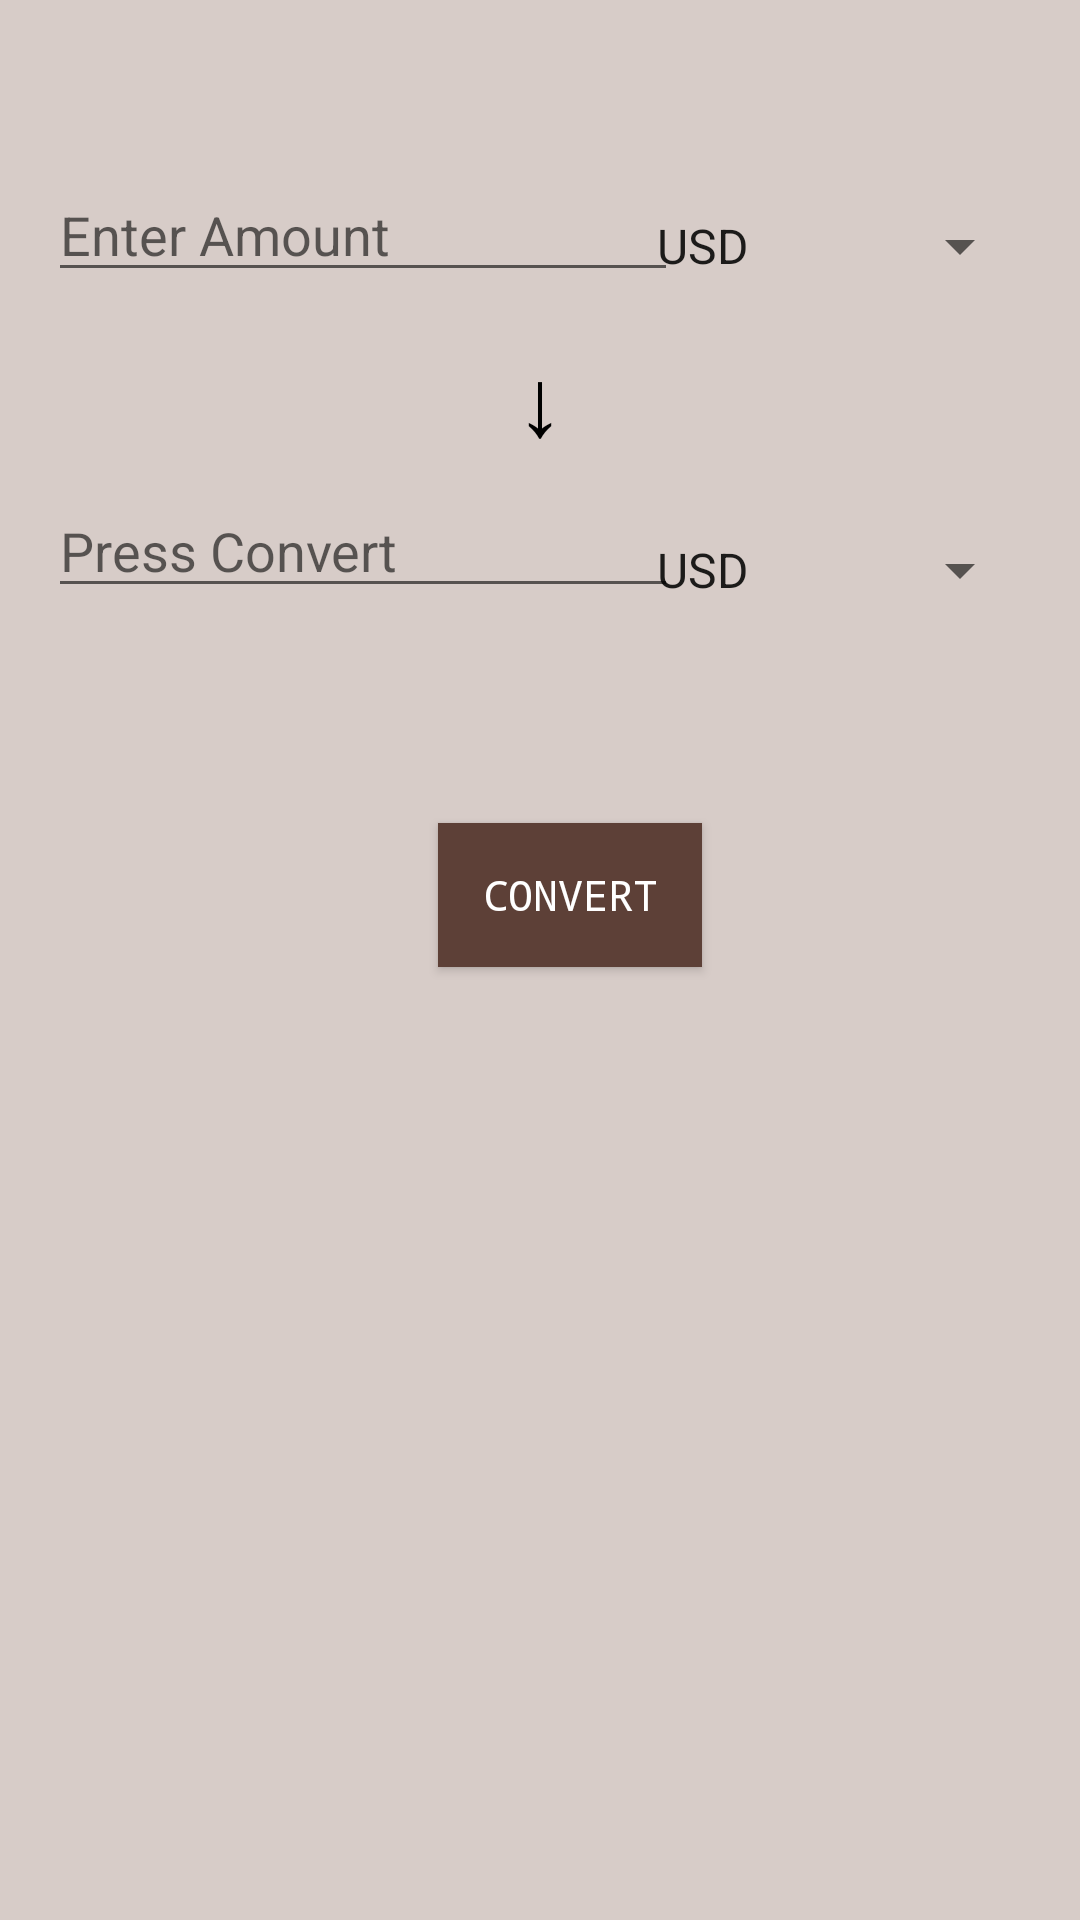

Produce the Android XML layout that renders to this screen, including the resource entries it uses.
<!-- AndroidManifest.xml: application theme AppTheme -->
<!-- res/layout/activity_main.xml -->
<?xml version="1.0" encoding="utf-8"?>
<androidx.constraintlayout.widget.ConstraintLayout xmlns:android="http://schemas.android.com/apk/res/android"
    xmlns:app="http://schemas.android.com/apk/res-auto"
    xmlns:tools="http://schemas.android.com/tools"
    android:layout_width="match_parent"
    android:layout_height="match_parent"
    android:background="@color/splashBackground"
    tools:context=".MainActivity">

    <EditText
        android:id="@+id/fromCurrency"
        android:layout_width="wrap_content"
        android:layout_height="wrap_content"
        android:layout_marginStart="16dp"
        android:layout_marginLeft="16dp"
        android:layout_marginTop="56dp"
        android:ems="10"
        android:hint="@string/fromHint"
        android:importantForAutofill="no"
        android:inputType="numberDecimal"
        app:layout_constraintStart_toStartOf="parent"
        app:layout_constraintTop_toTopOf="parent" />

    <EditText
        android:id="@+id/toCurrency"
        android:layout_width="wrap_content"
        android:layout_height="wrap_content"
        android:layout_marginStart="16dp"
        android:layout_marginLeft="16dp"
        android:layout_marginTop="64dp"
        android:editable="false"
        android:ems="10"
        android:hint="@string/toHint"
        android:importantForAutofill="no"
        android:inputType="none"
        app:layout_constraintStart_toStartOf="parent"
        app:layout_constraintTop_toBottomOf="@+id/fromCurrency" />

    <Spinner
        android:entries="@array/currency_options"
        android:id="@+id/toDropdown"
        android:layout_width="133dp"
        android:layout_height="36dp"
        android:layout_marginStart="45dp"
        android:layout_marginLeft="45dp"
        android:layout_marginTop="72dp"
        android:layout_marginEnd="16dp"
        android:layout_marginRight="16dp"
        app:layout_constraintEnd_toEndOf="parent"
        app:layout_constraintHorizontal_bias="1.0"
        app:layout_constraintStart_toEndOf="@+id/toCurrency"
        app:layout_constraintTop_toBottomOf="@+id/fromDropdown" />

    <Spinner
        android:entries="@array/currency_options"
        android:id="@+id/fromDropdown"
        android:layout_width="133dp"
        android:layout_height="36dp"
        android:layout_marginStart="45dp"
        android:layout_marginLeft="45dp"
        android:layout_marginTop="64dp"
        android:layout_marginEnd="16dp"
        android:layout_marginRight="16dp"
        android:layout_marginBottom="73dp"
        app:layout_constraintBottom_toTopOf="@+id/toDropdown"
        app:layout_constraintEnd_toEndOf="parent"
        app:layout_constraintHorizontal_bias="1.0"
        app:layout_constraintStart_toEndOf="@+id/fromCurrency"
        app:layout_constraintTop_toTopOf="parent" />

    <Button
        android:id="@+id/convertButton"
        style="@style/Widget.AppCompat.Button.Colored"
        android:layout_width="wrap_content"
        android:layout_height="wrap_content"
        android:layout_marginStart="24dp"
        android:layout_marginLeft="24dp"
        android:layout_marginTop="24dp"
        android:layout_marginEnd="24dp"
        android:layout_marginRight="24dp"
        android:background="@color/colorPrimaryDark"
        android:text="@string/convertText"
        android:textColor="@android:color/white"
        android:typeface="monospace"
        app:layout_constraintBottom_toBottomOf="parent"
        app:layout_constraintEnd_toEndOf="parent"
        app:layout_constraintHorizontal_bias="0.545"
        app:layout_constraintStart_toStartOf="parent"
        app:layout_constraintTop_toTopOf="parent"
        app:layout_constraintVertical_bias="0.441" />

    <TextView
        android:id="@+id/textView"
        android:layout_width="wrap_content"
        android:layout_height="wrap_content"
        android:layout_marginStart="24dp"
        android:layout_marginLeft="24dp"
        android:layout_marginTop="26dp"
        android:layout_marginEnd="24dp"
        android:layout_marginRight="24dp"
        android:layout_marginBottom="19dp"
        android:text="@string/toCTA"
        android:textColor="@android:color/black"
        android:textSize="32sp"
        app:layout_constraintBottom_toTopOf="@+id/toCurrency"
        app:layout_constraintEnd_toEndOf="parent"
        app:layout_constraintStart_toStartOf="parent"
        app:layout_constraintTop_toBottomOf="@+id/fromCurrency" />
</androidx.constraintlayout.widget.ConstraintLayout>
<!-- resources referenced by this layout -->
<resources>
  <string-array name="currency_options">
          <item>USD</item>
          <item>INR </item>
          <item>AUD</item>
          <item>CAD</item>
          <item>EUR</item>
          <item>GBP</item>
      </string-array>
  <color name="colorPrimaryDark">#5D4037</color>
  <color name="splashBackground">#D7CCC8</color>
  <string name="convertText">Convert</string>
  <string name="fromHint">Enter Amount</string>
  <string name="toCTA">↓</string>
  <string name="toHint">Press Convert</string>
  <style name="AppTheme" parent="Theme.AppCompat.Light.DarkActionBar">
          
          <item name="colorPrimary">@color/colorPrimary</item>
          <item name="colorPrimaryDark">@color/colorPrimaryDark</item>
          <item name="colorAccent">@color/colorAccent</item>
      </style>
  <color name="colorPrimary">#795548</color>
  <color name="colorAccent">#448AFF</color>
</resources>
